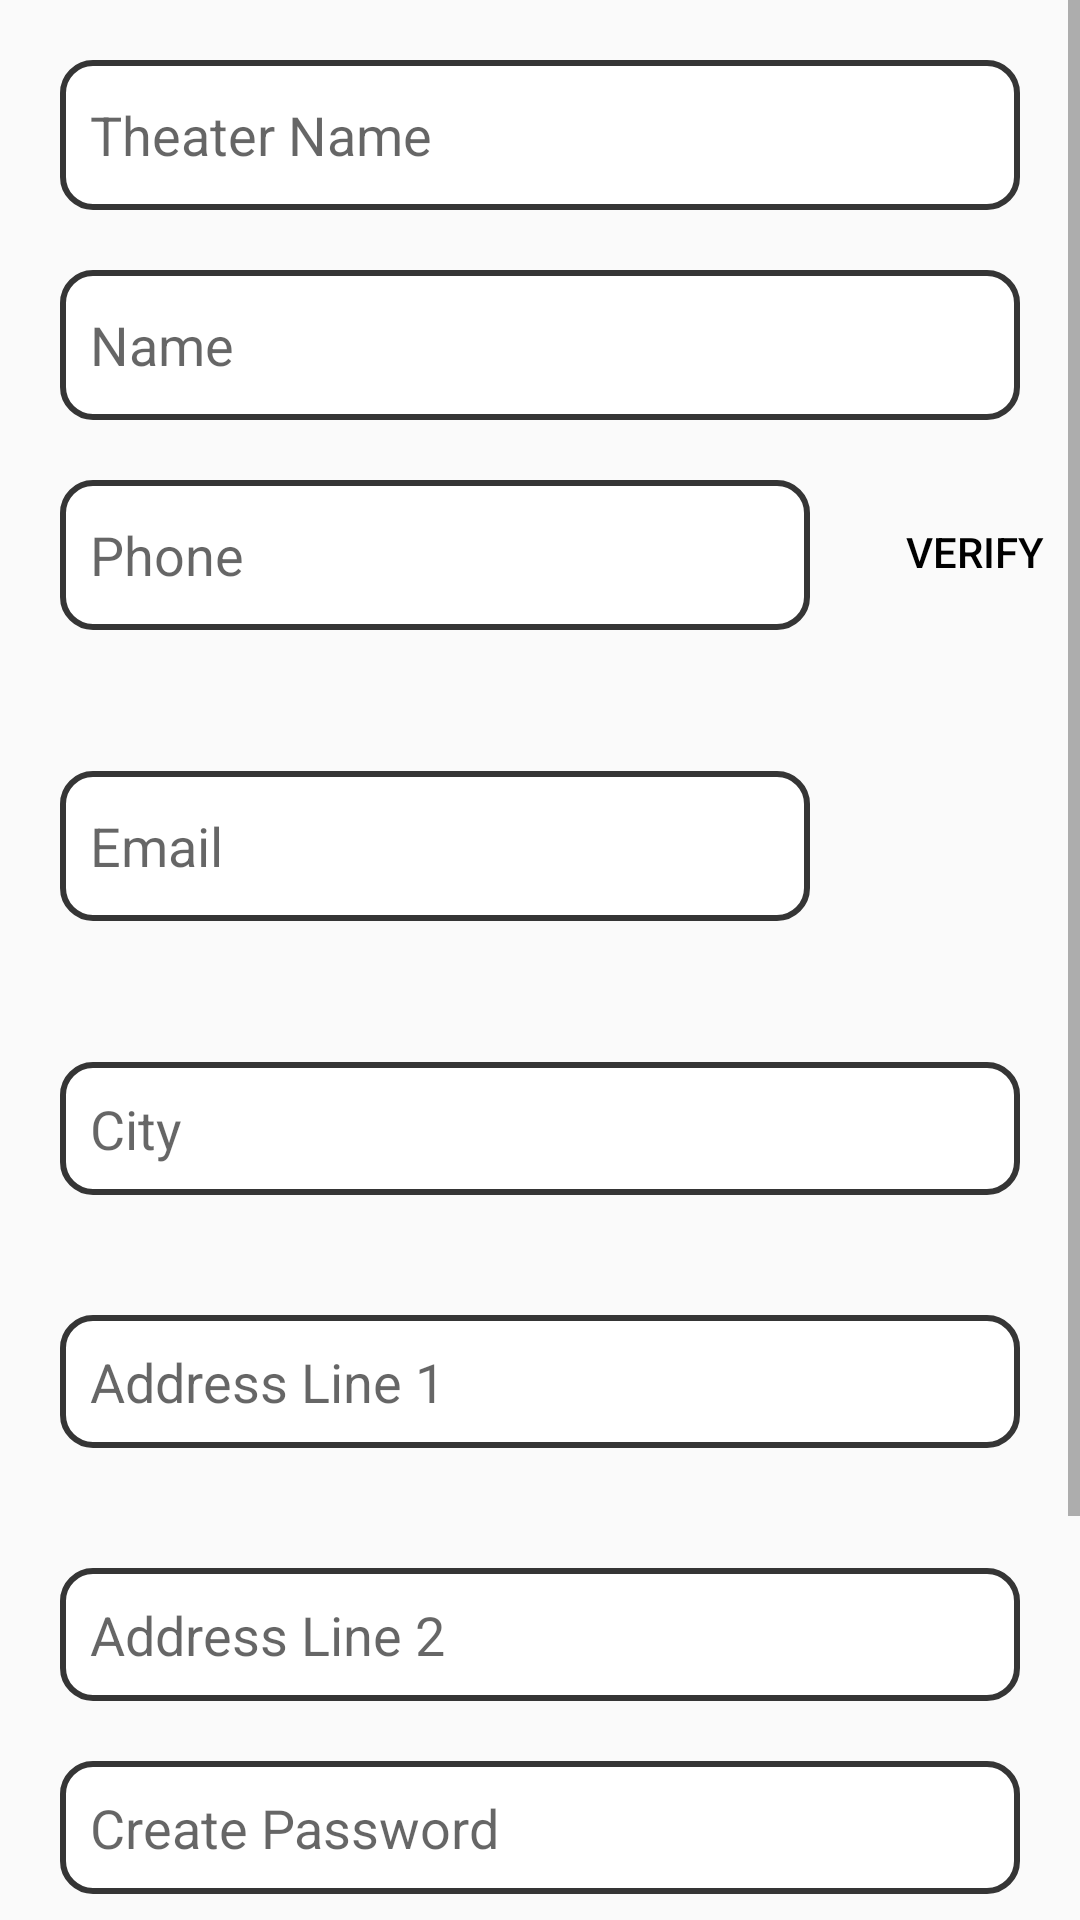

The Android layout XML behind this screen, and the referenced resources:
<!-- AndroidManifest.xml: application theme Theme.AppCompat.Light.NoActionBar -->
<!-- res/layout/activity_register_page.xml -->
<?xml version="1.0" encoding="utf-8"?>
<ScrollView xmlns:android="http://schemas.android.com/apk/res/android"
    xmlns:app="http://schemas.android.com/apk/res-auto"
    xmlns:tools="http://schemas.android.com/tools"
    android:layout_width="match_parent"
    android:layout_height="match_parent"
    tools:context=".Register_page">

    <RelativeLayout
        android:layout_width="match_parent"
        android:layout_height="match_parent">

        <EditText
            android:layout_width="match_parent"
            android:layout_height="50dp"
            android:layout_margin="20dp"
            android:background="@drawable/editview_design"
            android:hint="Theater Name"
            android:padding="10dp"
            android:id="@+id/register_theater_name" />

        <EditText
            android:layout_width="match_parent"
            android:layout_height="50dp"
            android:id="@+id/register_name"
            android:layout_marginLeft="20dp"
            android:layout_marginRight="20dp"
            android:layout_marginBottom="20dp"
            android:background="@drawable/editview_design"
            android:padding="10dp"
            android:layout_below="@id/register_theater_name"
            android:hint="Name"/>

        <EditText
            android:layout_width="250dp"
            android:layout_height="50dp"
            android:id="@+id/register_phone"
            android:layout_marginLeft="20dp"
            android:layout_marginRight="20dp"
            android:background="@drawable/editview_design"
            android:padding="10dp"
            android:inputType="number"
            android:layout_below="@id/register_name"
            android:hint="Phone"/>

        <TextView
            android:layout_width="match_parent"
            android:layout_height="wrap_content"
            android:id="@+id/reg_phone_error"
            android:layout_below="@id/register_phone"
            android:layout_marginLeft="20dp"
            android:layout_marginRight="20dp"
            android:textSize="20sp"
            />

        <Button
            android:layout_width="wrap_content"
            android:layout_height="wrap_content"
            android:id="@+id/register_phoneVerify"
            android:layout_toRightOf="@id/register_phone"
            android:layout_below="@id/register_name"
            android:text="Verify"
            android:textColor="@color/black"
            android:background="@color/transparent"/>

        <EditText
            android:layout_width="250dp"
            android:layout_height="50dp"
            android:id="@+id/register_mail"
            android:hint="Email"
            android:background="@drawable/editview_design"
            android:padding="10dp"
            android:layout_marginLeft="20dp"
            android:layout_marginRight="20dp"
            android:layout_marginTop="20dp"
            android:layout_below="@id/reg_phone_error"/>

        <TextView
            android:layout_width="match_parent"
            android:layout_height="wrap_content"
            android:id="@+id/reg_mail_error"
            android:layout_below="@id/register_mail"
            android:layout_marginLeft="20dp"
            android:layout_marginRight="20dp"
            android:textSize="20sp"
            />



        <AutoCompleteTextView
            android:layout_width="match_parent"
            android:layout_height="wrap_content"
            android:padding="10dp"
            android:id="@+id/register_city"
            android:layout_margin="20dp"
            android:background="@drawable/editview_design"
            android:layout_below="@id/reg_mail_error"
            android:hint="City"/>

        <EditText
            android:id="@+id/register_address_1"
            android:layout_width="match_parent"
            android:layout_height="wrap_content"
            android:padding="10dp"
            android:layout_below="@id/register_city"
            android:layout_margin="20dp"
            android:background="@drawable/editview_design"
            android:hint="Address Line 1"

            />
        <EditText
            android:id="@+id/register_address_2"
            android:layout_width="match_parent"
            android:layout_height="wrap_content"
            android:padding="10dp"
            android:layout_below="@id/register_address_1"
            android:layout_margin="20dp"
            android:background="@drawable/editview_design"
            android:hint="Address Line 2"

            />


        <EditText
            android:layout_width="match_parent"
            android:layout_height="wrap_content"
            android:id="@+id/register_password"
            android:layout_below="@id/register_address_2"
            android:layout_marginLeft="20dp"
            android:layout_marginRight="20dp"
            android:layout_marginBottom="20dp"
            android:background="@drawable/editview_design"
            android:padding="10dp"
            android:inputType="textPassword"
            android:hint="Create Password"/>

        <EditText
            android:layout_width="match_parent"
            android:layout_height="wrap_content"
            android:id="@+id/re_register_password"
            android:layout_below="@id/register_password"
            android:layout_marginLeft="20dp"
            android:layout_marginRight="20dp"
            android:background="@drawable/editview_design"
            android:padding="10dp"
            android:inputType="textPassword"
            android:hint="Retype Password"/>

        <TextView
            android:layout_width="match_parent"
            android:layout_height="wrap_content"
            android:id="@+id/reg_pass_error"
            android:layout_below="@id/re_register_password"
            android:layout_marginLeft="20dp"
            android:layout_marginRight="20dp"
            android:textSize="20sp" />

        <Button
            android:layout_width="wrap_content"
            android:layout_height="wrap_content"
            android:id="@+id/register_bt"
            android:layout_below="@id/reg_pass_error"
            android:layout_margin="20dp"
            android:text="Register"
            android:padding="10dp"
            android:background="@drawable/button_design"
            android:layout_centerHorizontal="true"/>

    </RelativeLayout>



</ScrollView>
<!-- resources referenced by this layout -->
<resources>
  <color name="black">#FF000000</color>
  <color name="transparent">#00FFFFFF</color>
  <!-- drawable button_design (drawable) -->
  <?xml version="1.0" encoding="utf-8"?>
  <shape
      xmlns:android="http://schemas.android.com/apk/res/android"
      android:shape="rectangle">
      <solid
          android:color="#f0f0f0"/>
  
      <corners
          android:bottomRightRadius="10dp"
          android:bottomLeftRadius="10dp"
          android:topLeftRadius="10dp"
          android:topRightRadius="10dp"/>
  
      <stroke
          android:color="#353535"
          android:width="2dp"/>
  
  </shape>
  <!-- drawable editview_design (drawable) -->
  <?xml version="1.0" encoding="utf-8"?>
  <shape
      xmlns:android="http://schemas.android.com/apk/res/android"
      android:shape="rectangle">
      <solid
          android:color="#ffffff"/>
  
      <corners
          android:bottomRightRadius="10dp"
          android:bottomLeftRadius="10dp"
          android:topLeftRadius="10dp"
          android:topRightRadius="10dp"/>
      <stroke
          android:color="#353535"
          android:width="2dp"/>
  
  </shape>
</resources>
